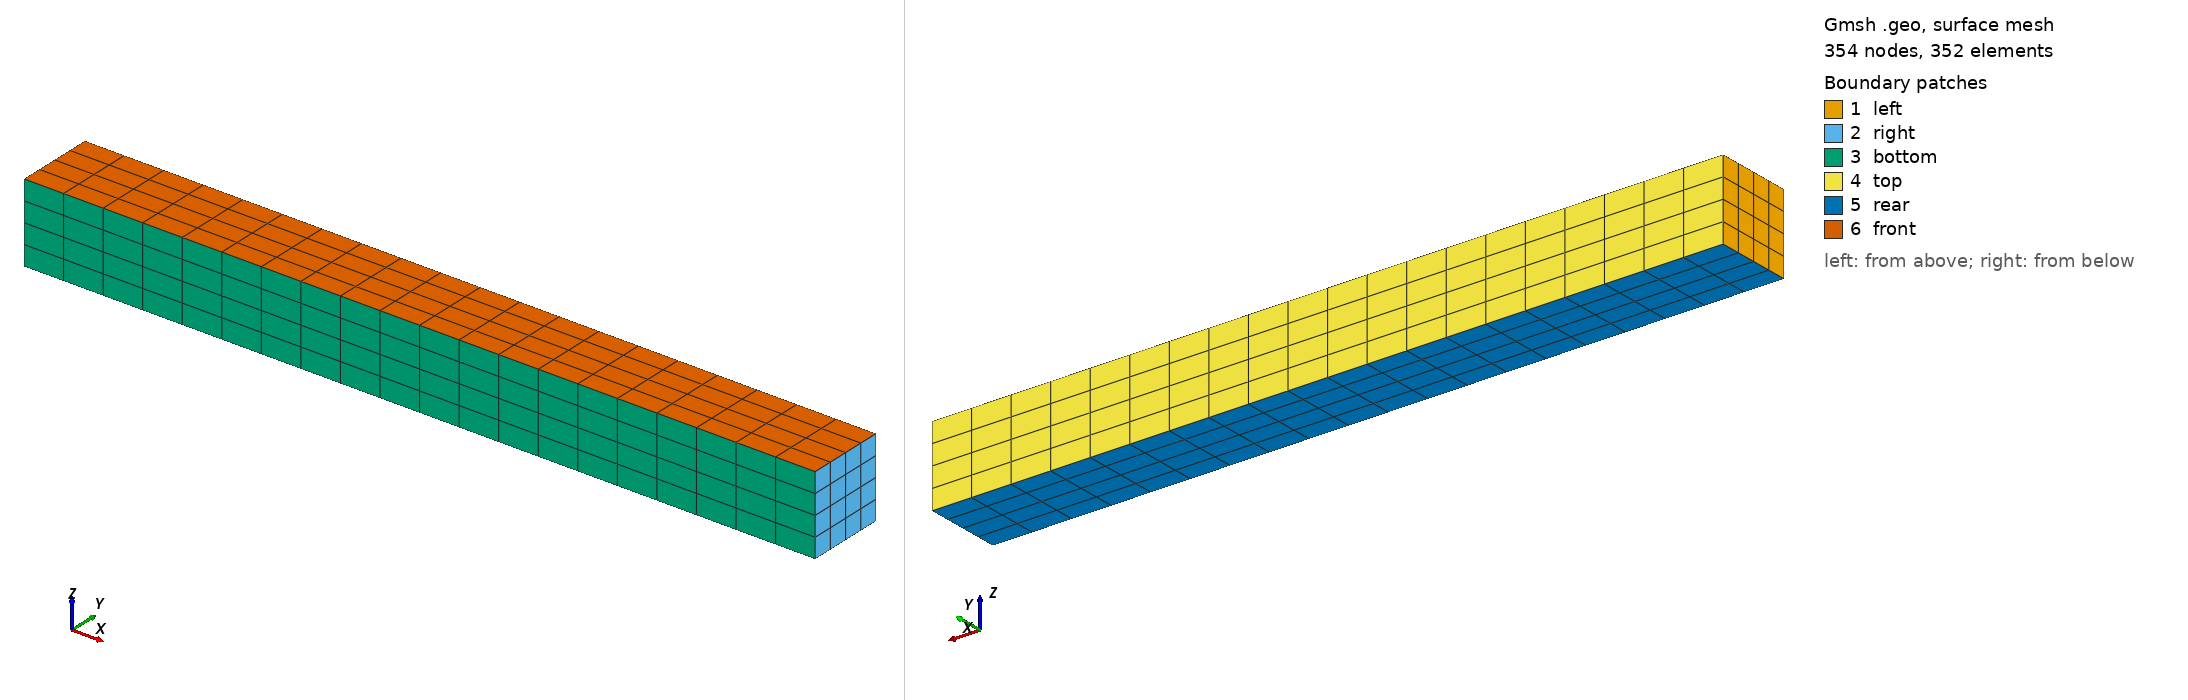

Gmsh geometry script, surface-meshed: 354 nodes, 352 surface elements. Boundary patches (legend numbers): 1 left, 2 right, 3 bottom, 4 top, 5 rear, 6 front. Left view from above one corner, right view from below the opposite corner. Legend entries are the model's physical surfaces. The drawing asked Gmsh for element sizes between 1% and 20% of the model's largest extent; the script's own settings can give other sizes.

=== body2.geo (drawn) ===
//+
SetFactory("OpenCASCADE");
Box(1) = {0, 0, 0, 10, 1, 1};
//+
//Coherence;
//+
//MeshSize {:} = 1;
//+
Transfinite Curve {9:12} = 21 Using Progression 1;
Transfinite Curve {1:8} = 5 Using Progression 1;
//+
Transfinite Surface {:};
//+
Transfinite Volume{:};
//+
Recombine Surface {:};
//+
Mesh.ElementOrder=1;
//+
Mesh 3;
//+
Physical Volume("body", 21) = {1};
//+
Physical Surface("left", 23) = {1};
//+
Physical Surface("right", 24) = {2};
//+
Physical Surface("bottom", 25) = {3};
//+
Physical Surface("top", 26) = {4};
//+
Physical Surface("front", 27) = {6};
//+
Physical Surface("rear", 28) = {5};
//+
Point(9) = {5, 0, 0.5, 1.0};
//+
Point(10) = {5, 1, 0.5, 1.0};
//+
Point(11) = {5, 0.5, 0, 1.0};
//+
Point(12) = {5, 0.5, 1, 1.0};
//+
Line(13) = {9, 10};
//+
Line(14) = {12, 11};
//+
Physical Curve("horizontal", 29) = {14};
//+
Physical Curve("vertical", 30) = {13};
//+
Point(13) = {5, 0.3, 0.3, 1.0};
//+
Physical Point("A", 31) = {13};
